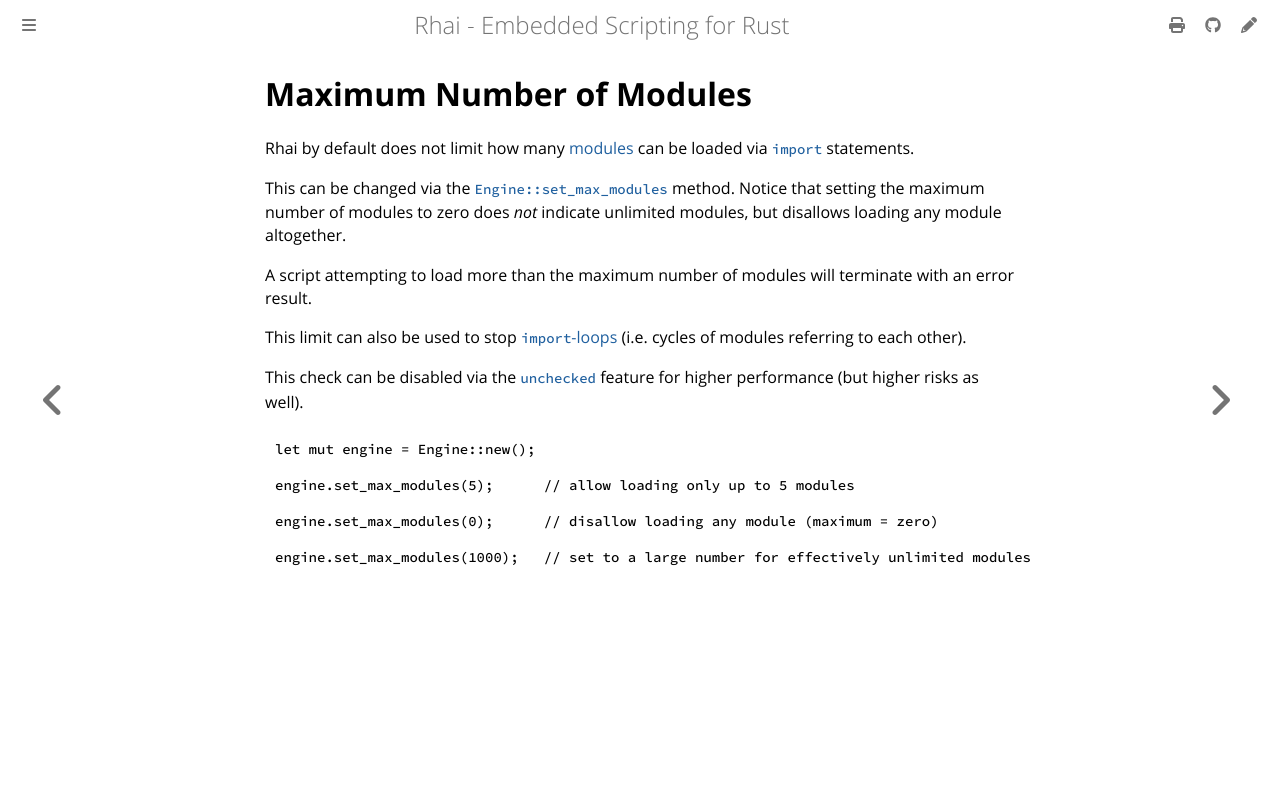

repository: rhaiscript/book · page: safety/max-modules.html · generator: mdbook

Maximum Number of Modules
=========================

{{#include ../links.md}}

Rhai by default does not limit how many [modules] can be loaded via [`import`] statements.

This can be changed via the [`Engine::set_max_modules`][options] method. Notice that setting the
maximum number of modules to zero does _not_ indicate unlimited modules, but disallows loading any
module altogether.

A script attempting to load more than the maximum number of modules will terminate with an error result.

This limit can also be used to stop [`import`-loops][`import`] (i.e. cycles of modules referring to
each other).

This check can be disabled via the [`unchecked`] feature for higher performance (but higher risks as well).

```rust
let mut engine = Engine::new();

engine.set_max_modules(5);      // allow loading only up to 5 modules

engine.set_max_modules(0);      // disallow loading any module (maximum = zero)

engine.set_max_modules(1000);   // set to a large number for effectively unlimited modules
```
